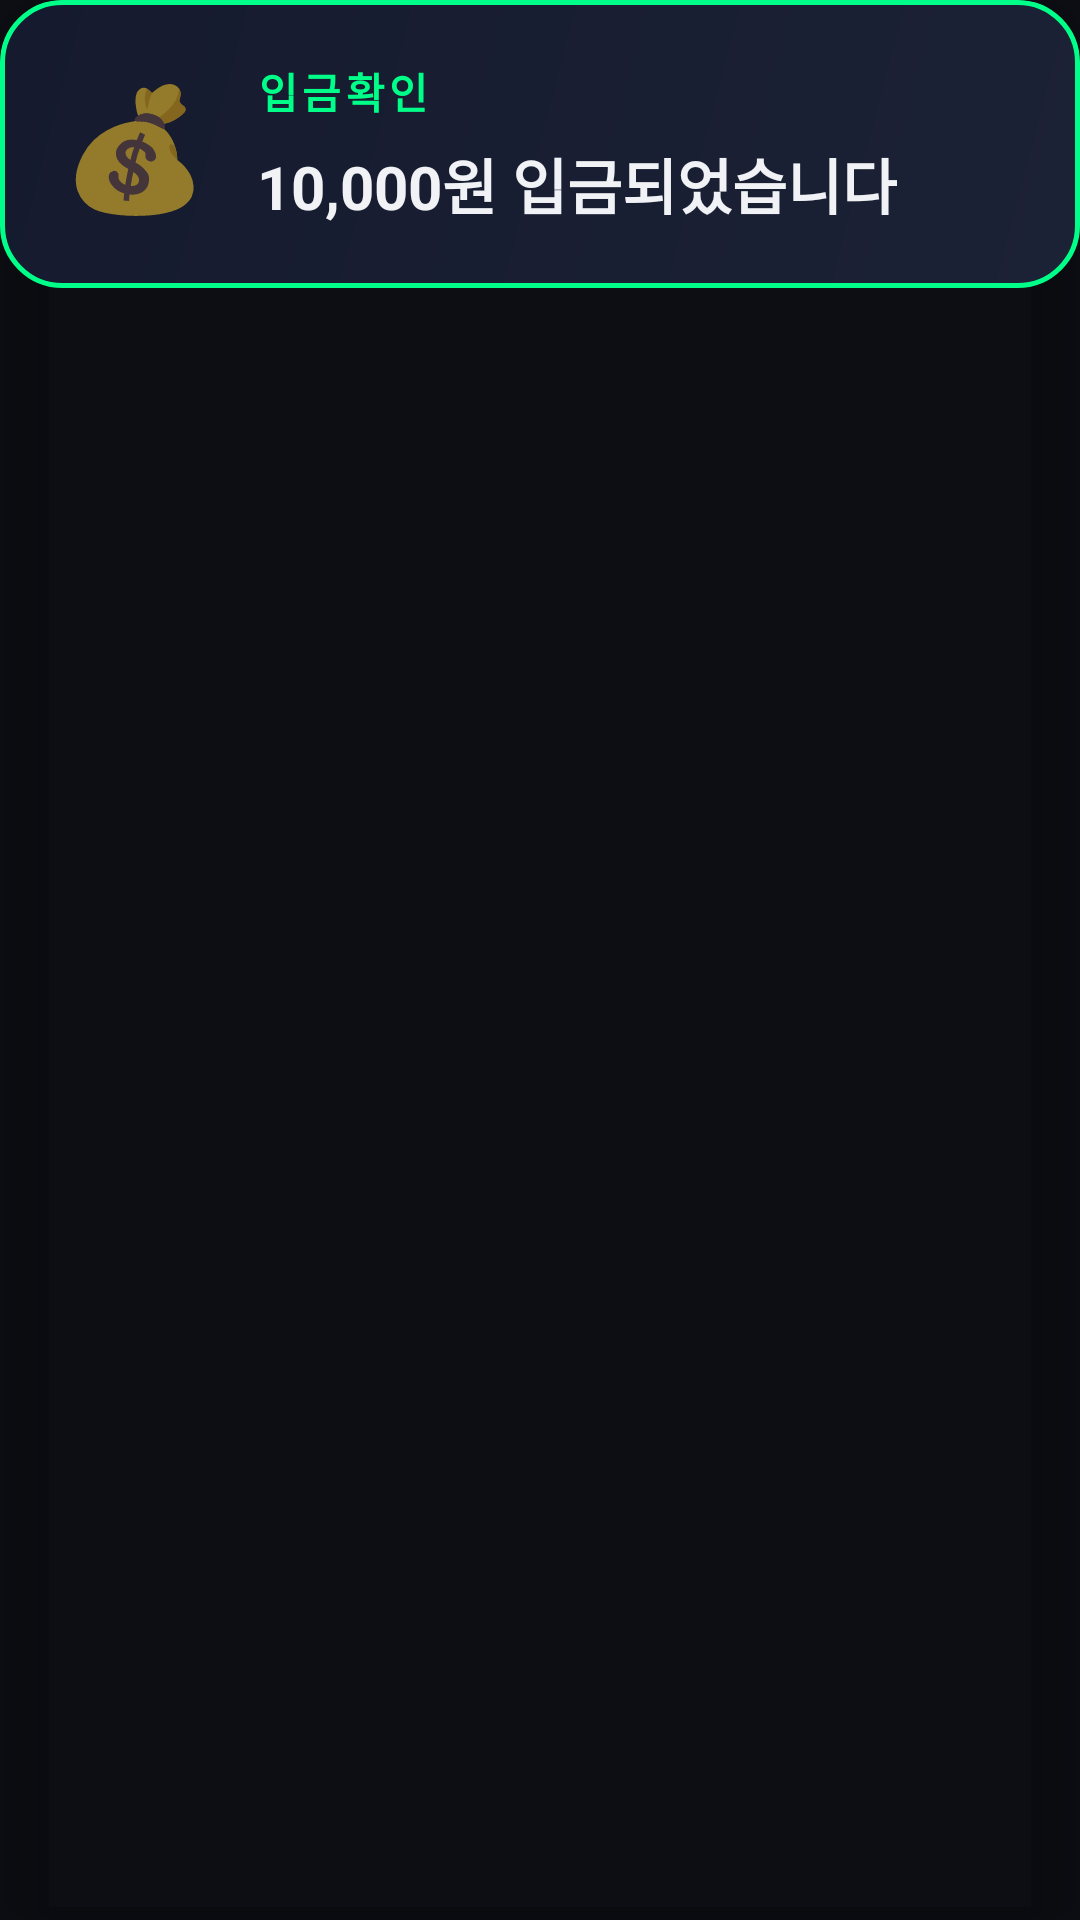

Write the Android layout XML for this screen, with the resource values it uses.
<!-- AndroidManifest.xml: application theme Theme.BankVoiceAlert -->
<!-- res/layout/view_deposit_card.xml -->
<?xml version="1.0" encoding="utf-8"?>
<androidx.cardview.widget.CardView xmlns:android="http://schemas.android.com/apk/res/android"
    xmlns:app="http://schemas.android.com/apk/res-auto"
    android:id="@+id/depositCard"
    android:layout_width="match_parent"
    android:layout_height="wrap_content"
    app:cardBackgroundColor="@android:color/transparent"
    app:cardCornerRadius="20dp"
    app:cardElevation="12dp">

    <LinearLayout
        android:layout_width="match_parent"
        android:layout_height="wrap_content"
        android:orientation="horizontal"
        android:padding="20dp"
        android:gravity="center_vertical"
        android:background="@drawable/deposit_alert_card_bg">

        <TextView
            android:layout_width="wrap_content"
            android:layout_height="wrap_content"
            android:text="💰"
            android:textSize="40sp"
            android:layout_marginEnd="16dp"/>

        <LinearLayout
            android:layout_width="0dp"
            android:layout_height="wrap_content"
            android:layout_weight="1"
            android:orientation="vertical">

            <TextView
                android:layout_width="wrap_content"
                android:layout_height="wrap_content"
                android:text="입금확인"
                android:textColor="#00ff88"
                android:textSize="14sp"
                android:textStyle="bold"
                android:letterSpacing="0.1"/>

            <TextView
                android:id="@+id/tvDepositAmount"
                android:layout_width="wrap_content"
                android:layout_height="wrap_content"
                android:text="10,000원 입금되었습니다"
                android:textColor="#F0F2F5"
                android:textSize="20sp"
                android:textStyle="bold"
                android:layout_marginTop="6dp"/>
        </LinearLayout>
    </LinearLayout>
</androidx.cardview.widget.CardView>
<!-- resources referenced by this layout -->
<resources>
  <!-- drawable deposit_alert_card_bg (drawable) -->
  <?xml version="1.0" encoding="utf-8"?>
  <shape xmlns:android="http://schemas.android.com/apk/res/android">
      <gradient
          android:startColor="#1C2235"
          android:endColor="#151A2E"
          android:angle="135"/>
      <corners android:radius="20dp"/>
      <stroke
          android:width="1.5dp"
          android:color="#00ff88"/>
  </shape>
  <style name="Theme.BankVoiceAlert" parent="Theme.MaterialComponents.DayNight.NoActionBar">
          
          <item name="colorPrimary">@color/primary_green</item>
          <item name="colorPrimaryVariant">@color/primary_green_dark</item>
          <item name="colorOnPrimary">@color/black</item>
          
          <item name="colorSecondary">@color/primary_green</item>
          <item name="colorSecondaryVariant">@color/primary_green_dark</item>
          <item name="colorOnSecondary">@color/black</item>
          
          <item name="android:statusBarColor">@color/dark_background</item>
          <item name="android:navigationBarColor">@color/dark_background</item>
          
          <item name="android:windowBackground">@color/dark_background</item>
          <item name="android:windowLightStatusBar">false</item>
      </style>
  <color name="primary_green">#00ff88</color>
  <color name="primary_green_dark">#00cc66</color>
  <color name="black">#FF000000</color>
  <color name="dark_background">#0D0F14</color>
</resources>
